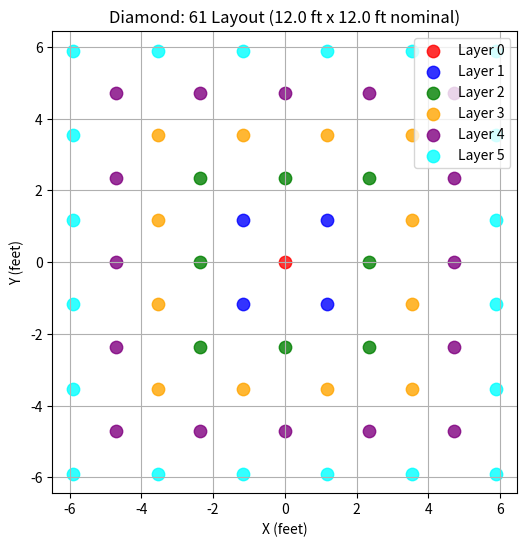

Write the Python code that produced this figure.
import math
import matplotlib.pyplot as plt

def build_diamond_61_pattern(width_ft, length_ft):
    """
    Builds a Diamond: 61 arrangement (6 layers, total 61 emitters).
    This scales the arrangement so the outermost layer roughly
    fits within width_ft x length_ft, then rotates 45 degrees
    to form a diamond shape.
    Returns a list of layer-coordinates, e.g.:
        [
          [(x0,y0)],   # Layer 0
          [(x1_1,y1_1), (x1_2,y1_2), ...],  # Layer 1
          ...
          [(...), ...] # Layer 5
        ]
    """
    # Raw “Diamond: 61” pattern in integer steps
    layers_raw = [
        [(0, 0)],  # Layer 0: 1 emitter
        [(-1, 0), (1, 0), (0, -1), (0, 1)],  # Layer 1: 4 emitters
        [(-1, -1), (1, -1), (-1, 1), (1, 1),
         (-2, 0), (2, 0), (0, -2), (0, 2)],  # Layer 2: 8 emitters
        [(-2, -1), (2, -1), (-2, 1), (2, 1),
         (-1, -2), (1, -2), (-1, 2), (1, 2),
         (-3, 0), (3, 0), (0, -3), (0, 3)],  # Layer 3: 12 emitters
        [(-2, -2), (2, -2), (-2, 2), (2, 2),
         (-3, -1), (3, -1), (-3, 1), (3, 1),
         (-1, -3), (1, -3), (-1, 3), (1, 3),
         (-4, 0), (4, 0), (0, -4), (0, 4)],  # Layer 4: 16 emitters
        [(-3, -2), (3, -2), (-3, 2), (3, 2),
         (-2, -3), (2, -3), (-2, 3), (2, 3),
         (-4, -1), (4, -1), (-4, 1), (4, 1),
         (-1, -4), (1, -4), (-1, 4), (1, 4),
         (-5, 0), (5, 0), (0, -5), (0, 5)]   # Layer 5: 20 emitters
    ]

    # Scale and rotate them to fit ~ width_ft x length_ft,
    # then do a 45° rotation to form a “diamond” shape.
    spacing_x = width_ft / 7.2
    spacing_y = length_ft / 7.2
    theta = math.radians(45)

    layers_scaled = []
    for layer in layers_raw:
        coords_layer = []
        for (ix, iy) in layer:
            x_offset = ix * spacing_x
            y_offset = iy * spacing_y
            # rotate 45° around origin
            rotated_x = x_offset * math.cos(theta) - y_offset * math.sin(theta)
            rotated_y = x_offset * math.sin(theta) + y_offset * math.cos(theta)
            coords_layer.append((rotated_x, rotated_y))
        layers_scaled.append(coords_layer)

    return layers_scaled


def main():
    # Adjust these if you want a different overall size
    width_ft = 12.0
    length_ft = 12.0

    diamond_positions = build_diamond_61_pattern(width_ft, length_ft)

    # Let's plot each layer with a different color
    layer_colors = ["red", "blue", "green", "orange", "purple", "cyan"]
    # (6 layers total, so we can pick 6 colors)

    plt.figure(figsize=(6, 6))
    for idx, coords in enumerate(diamond_positions):
        xs = [pt[0] for pt in coords]
        ys = [pt[1] for pt in coords]
        color = layer_colors[idx % len(layer_colors)]
        plt.scatter(xs, ys, color=color, label=f"Layer {idx}", s=80, alpha=0.8)

    plt.title(f"Diamond: 61 Layout ({width_ft} ft x {length_ft} ft nominal)")
    plt.xlabel("X (feet)")
    plt.ylabel("Y (feet)")
    plt.legend(loc="best")
    plt.grid(True)
    # Make the axes have equal scaling so circles, squares, etc. aren’t skewed
    plt.axis("equal")
    plt.show()


if __name__ == "__main__":
    main()
